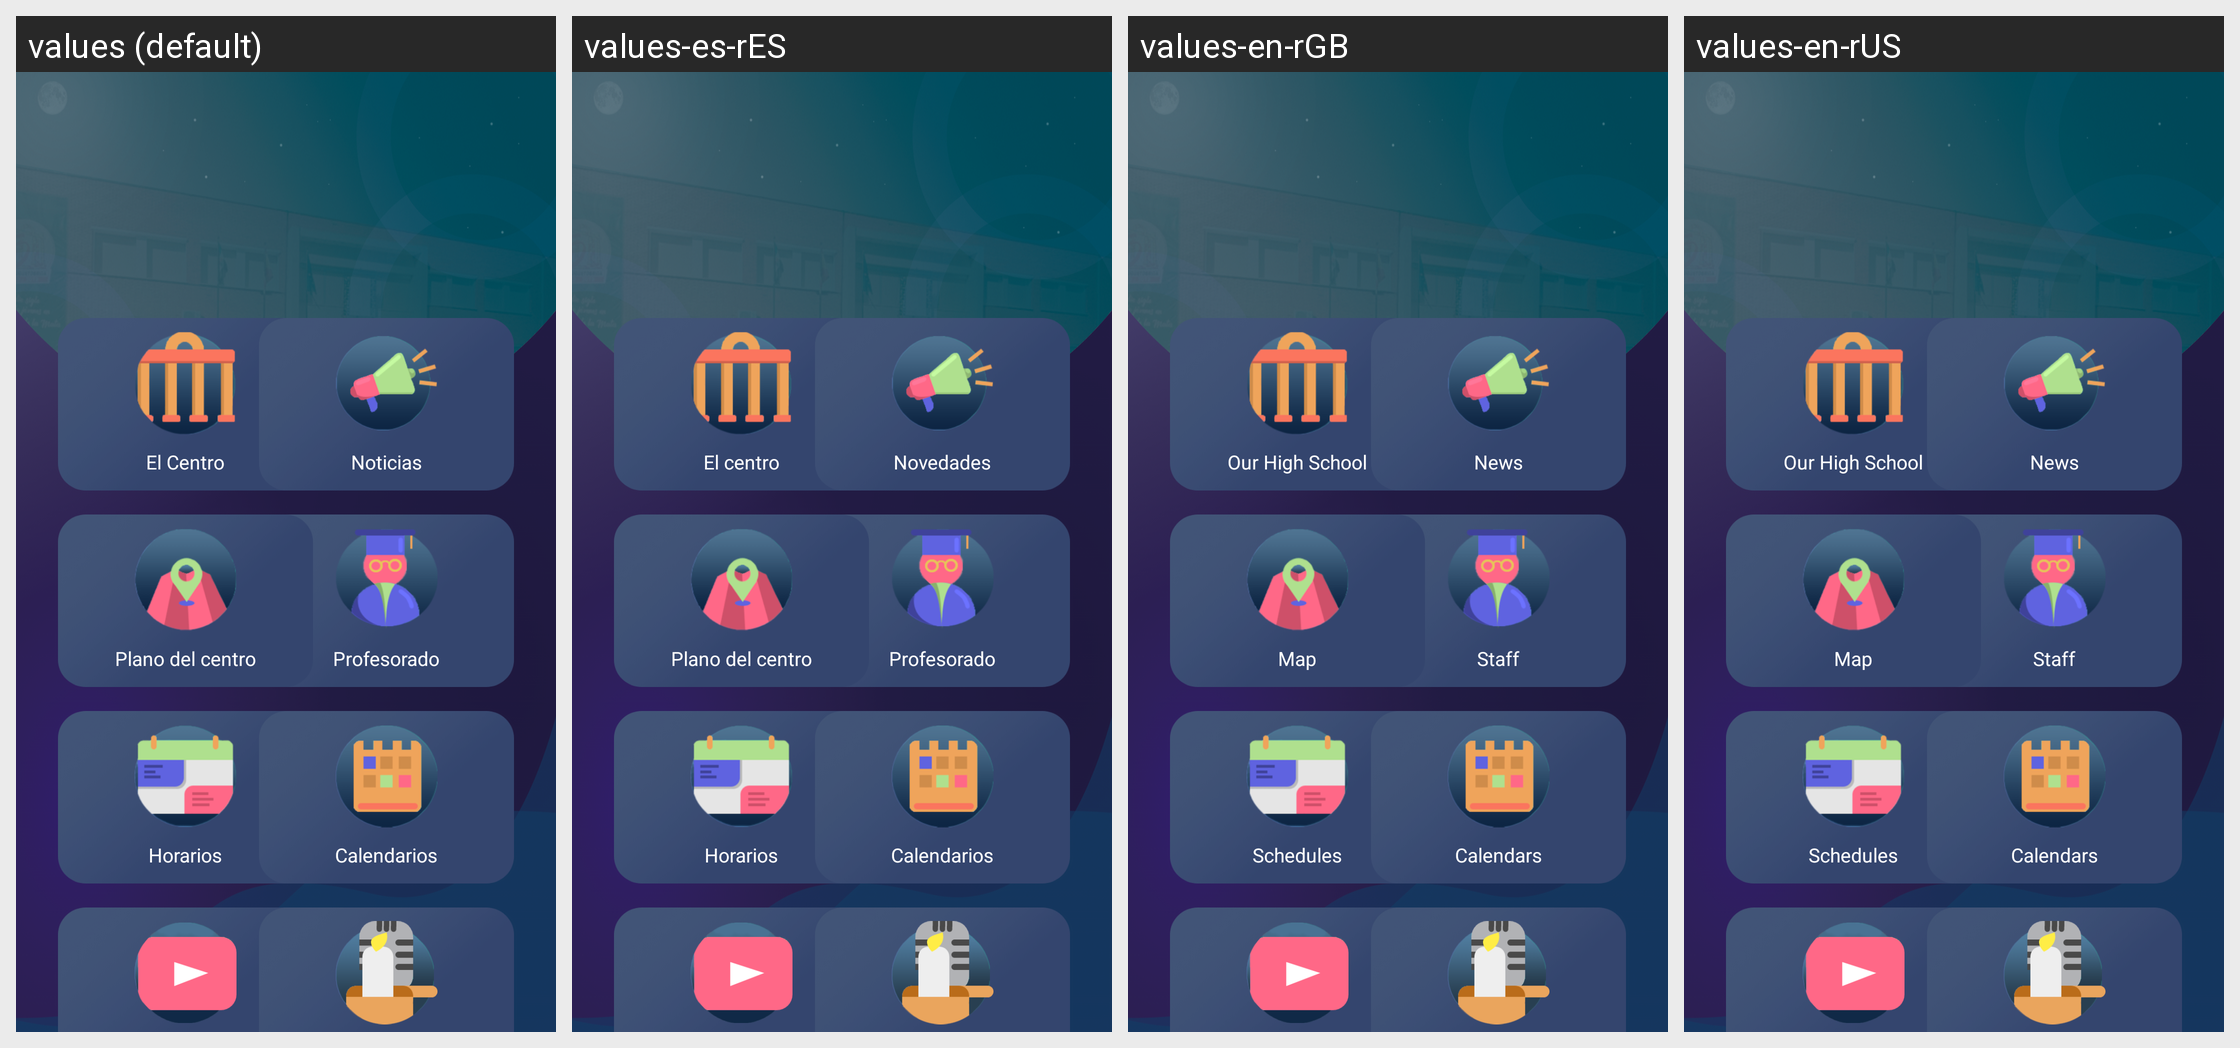

For this localized Android screen grid, give each drawn string resource with its value in every locale shown.
Android screen res/layout/activity_menu_principal_osc.xml rendered under 4 locales, left to right: values (default), values-es-rES, values-en-rGB, values-en-rUS. Device: Nexus 5 (rendered at 1080×1920; each locale shown at half size, 540×960, under a caption strip naming it); theme Theme.InfoAugustobriga.
Strings drawn on this screen, with the default value and each locale's value (text and hints the layout hard-codes, and strings that could not be matched under every locale, appear in the picture but are not listed):

nuestro_centro
  values: El Centro
  values-es-rES: El centro
  values-en-rGB: Our High School
  values-en-rUS: Our High School

noticias
  values: Noticias
  values-es-rES: Novedades
  values-en-rGB: News
  values-en-rUS: News

profesorado
  values: Profesorado
  values-es-rES: Profesorado
  values-en-rGB: Staff
  values-en-rUS: Staff

plano_del_centro
  values: Plano del centro
  values-es-rES: Plano del centro
  values-en-rGB: Map
  values-en-rUS: Map

horarios
  values: Horarios
  values-es-rES: Horarios
  values-en-rGB: Schedules
  values-en-rUS: Schedules

calendario
  values: Calendarios
  values-es-rES: Calendarios
  values-en-rGB: Calendars
  values-en-rUS: Calendars
